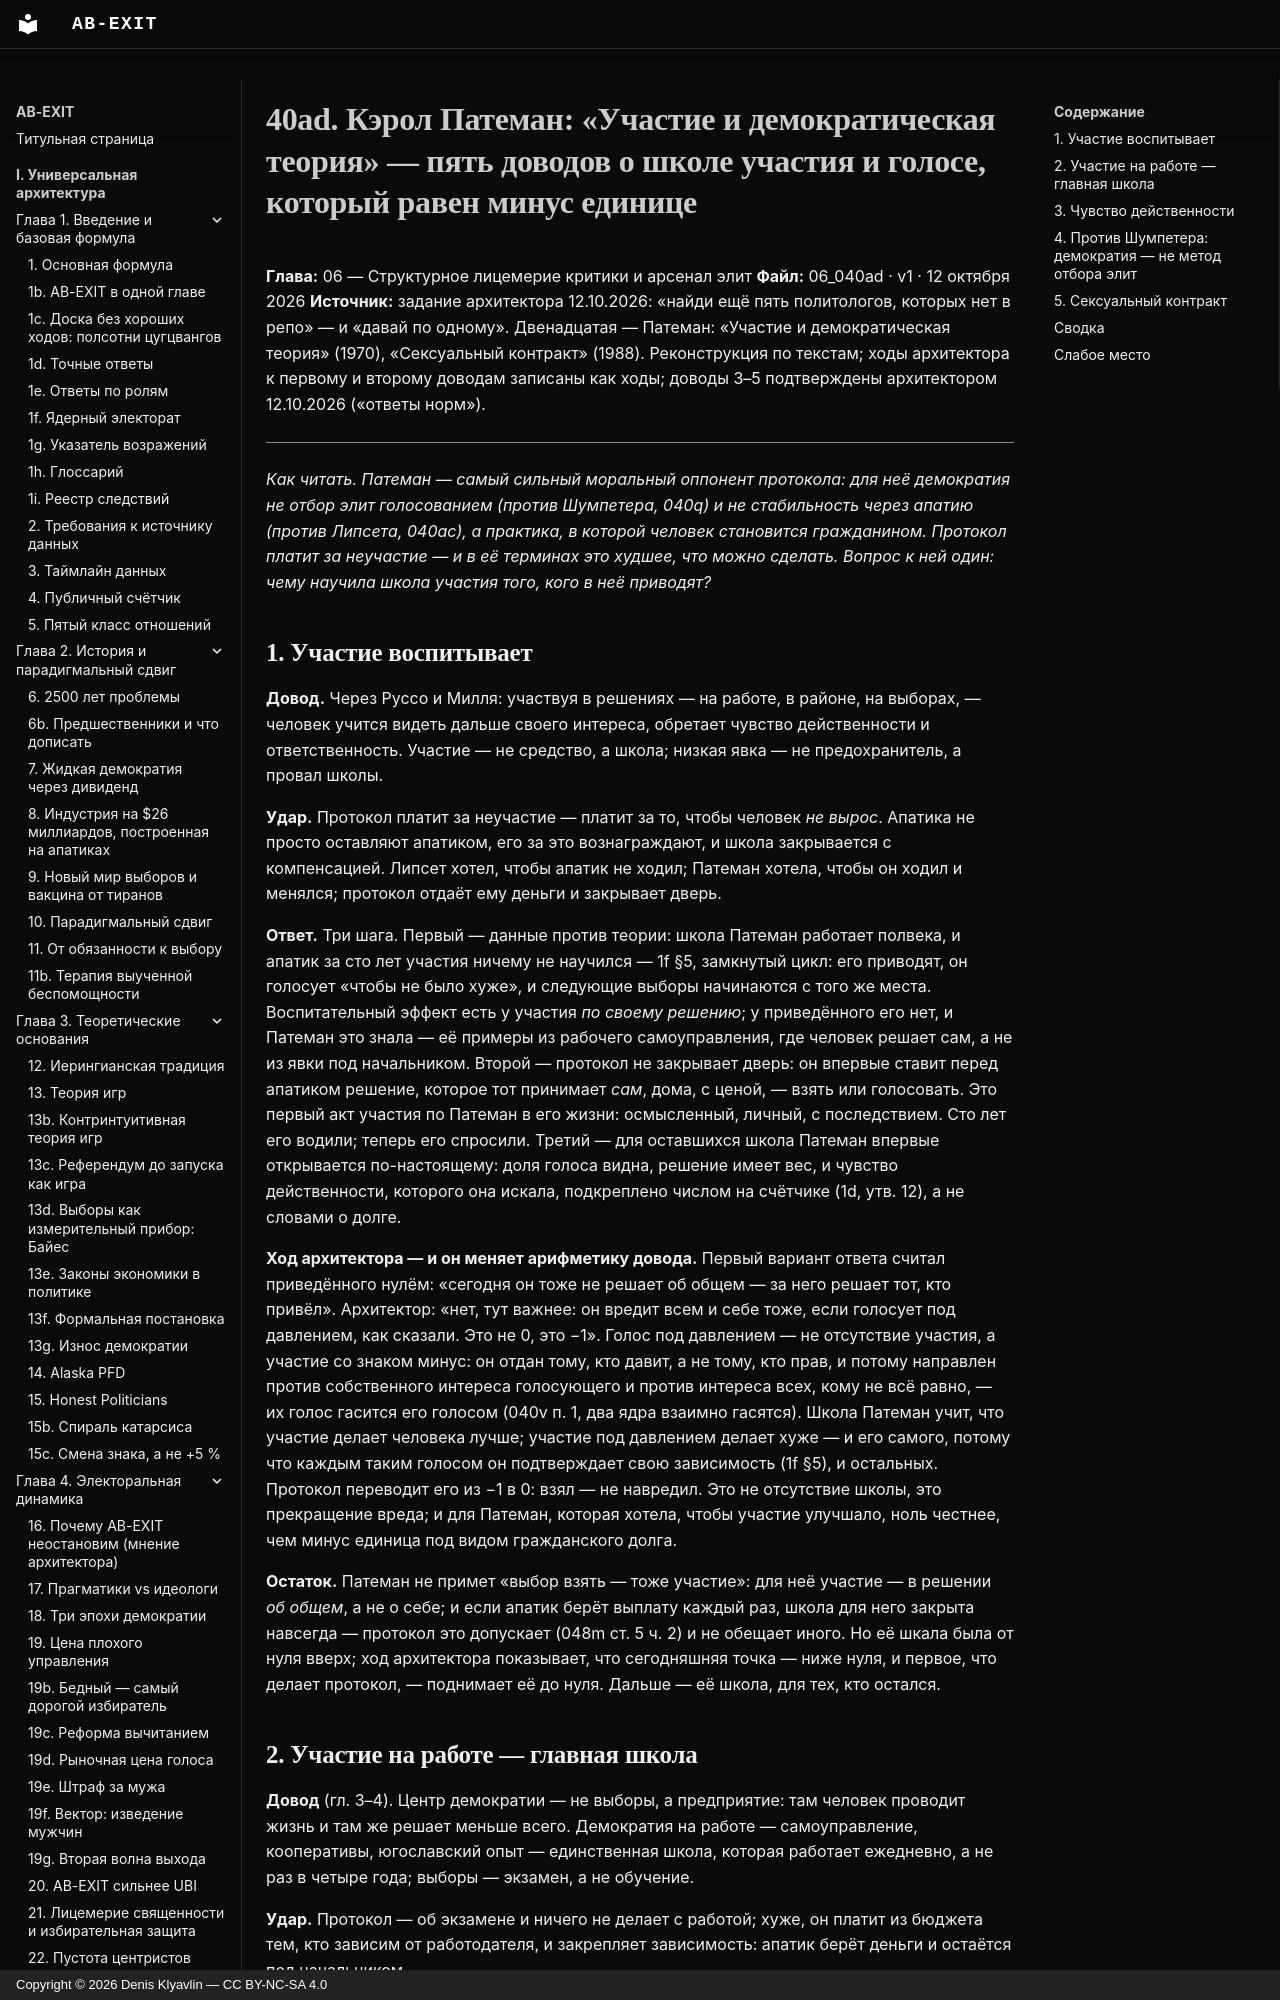

repository: Denis-Kliavlin/ab-exit · page: 06-critique-arsenal/040ad-pateman/index.html · generator: mkdocs · copyright: Copyright © 2026 Denis Klyavlin — CC BY-NC-SA 4.0

# 40ad. Кэрол Патеман: «Участие и демократическая теория» — пять доводов о школе участия и голосе, который равен минус единице

**Глава:** 06 — Структурное лицемерие критики и арсенал элит
**Файл:** 06_040ad · v1 · 12 октября 2026
**Источник:** задание архитектора 12.10.2026: «найди ещё пять политологов, которых нет в репо» — и «давай по одному». Двенадцатая — Патеман: «Участие и демократическая теория» (1970), «Сексуальный контракт» (1988). Реконструкция по текстам; ходы архитектора к первому и второму доводам записаны как ходы; доводы 3–5 подтверждены архитектором 12.10.2026 («ответы норм»).

---

*Как читать. Патеман — самый сильный моральный оппонент протокола: для неё демократия не отбор элит голосованием (против Шумпетера, 040q) и не стабильность через апатию (против Липсета, 040ac), а практика, в которой человек становится гражданином. Протокол платит за неучастие — и в её терминах это худшее, что можно сделать. Вопрос к ней один: чему научила школа участия того, кого в неё приводят?*
